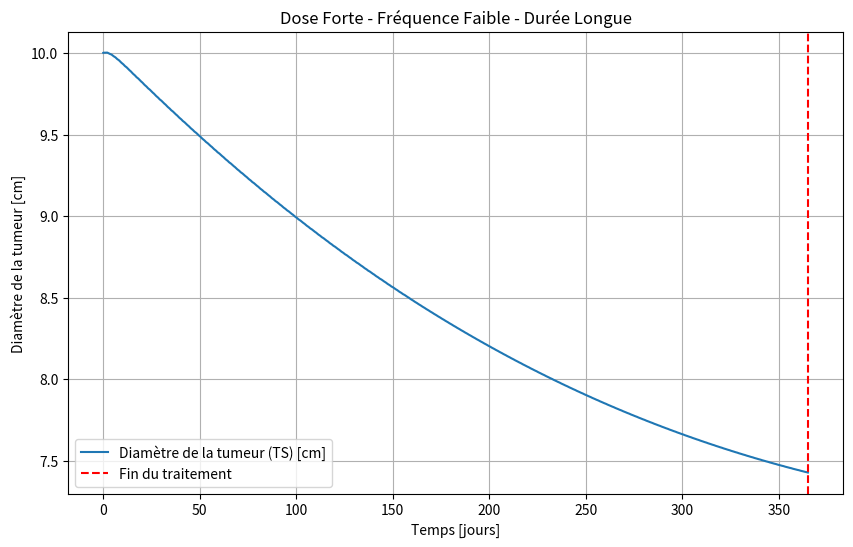
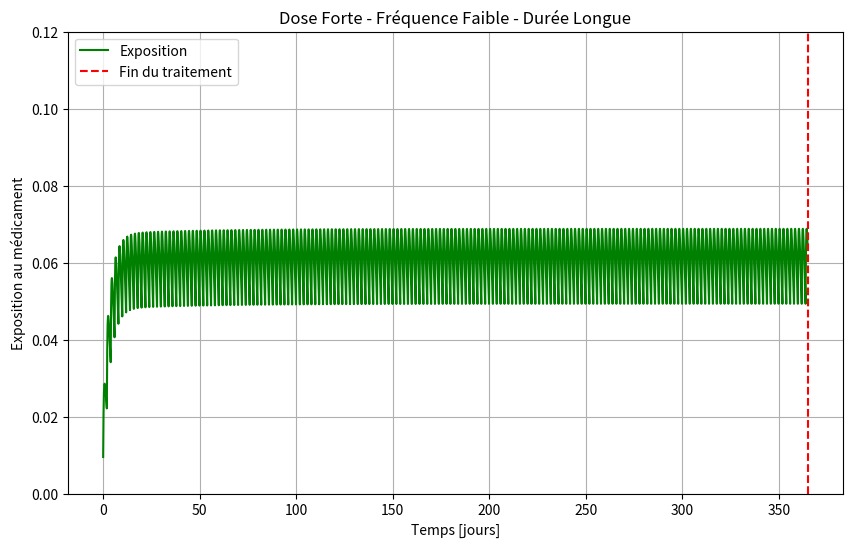

Here is the Python script that generated these plots, in order:
"""
Simulazione modello TGI con dosaggio orale multiplo semplice
PK a due compartimenti (orale)
PD log-kill con decadimento esponenziale della resistenza
Unità: giorni
TS = diametro del tumore [cm]
TS0 = 10 cm
Trattamento: 20 mg ogni 2 giorni per i primi 210 giorni
Simulazione totale: 365 giorni
Grafici: Tumor Diameter (TS) e Exposure (Cc)
"""

import numpy as np
from scipy.integrate import solve_ivp
import matplotlib.pyplot as plt

# -----------------------------
# 1. PARAMETRI (unità in giorni)
# -----------------------------
ka = 3.024
CL = 818.4
V1 = 2700
V2 = 774
Q = 16.512

kge = 0.001     # crescita tumorale esponenziale [1/d]
kkill = 0.1   # tasso killing farmaco [1/d]
lambda_res = 0.002 # decadimento efficacia (resistenza) [1/d]

TS0 = 10

# -----------------------------
# 2. DOSE E REGIME TERAPEUTICO
# -----------------------------
dose = 100
treatment_duration = 365
dose_interval = 2.0
dose_times = np.arange(0, treatment_duration+0.1, dose_interval)
sim_duration = 365

# -----------------------------
# 3. FUNZIONE ODE
# -----------------------------
def tgi_model(t, y, dose_active=True):
    A_gut, Ac, Ap, TS, timeSinceTrtStart = y
    k12 = Q / V1
    k21 = Q / V2

    dA_gut = -ka * A_gut
    dAc = ka * A_gut - k12*Ac - (CL/V1)*Ac + k21*Ap
    dAp = k12*Ac - k21*Ap

    EXPOSURE = Ac / V1

    dtimeSinceTrtStart = 1.0 if dose_active else 0.0
    K = kkill * EXPOSURE * np.exp(-lambda_res * timeSinceTrtStart) * np.exp(-0.1*TS) if dose_active else 0.0

    if TS > 1e12:
        dTS = 0
    elif TS < 0.08:
        dTS = -K * TS
    else:
        dTS = kge * TS - K * TS

    return [dA_gut, dAc, dAp, dTS, dtimeSinceTrtStart]

# -----------------------------
# 4. SIMULAZIONE STEP PER STEP CON DOSI
# -----------------------------
dt_step = 0.1
t_eval = np.arange(0, sim_duration+dt_step, dt_step)

A_gut = 0.0
Ac = 0.0
Ap = 0.0
TS = TS0
timeSinceTrtStart = 0.0

TS_list = []
EXPOSURE_list = []
t_list = []

dose_index = 0

for t in t_eval:
    if dose_index < len(dose_times) and abs(t - dose_times[dose_index]) < 1e-6:
        A_gut += dose
        dose_index += 1

    dose_active = t <= treatment_duration

    y_current = [A_gut, Ac, Ap, TS, timeSinceTrtStart]
    sol = solve_ivp(lambda t, y: tgi_model(t, y, dose_active=dose_active),
                    [0, dt_step], y_current, method='RK45', t_eval=[dt_step])
    A_gut, Ac, Ap, TS, timeSinceTrtStart = sol.y[:, -1]

    TS_list.append(TS)
    EXPOSURE_list.append(Ac / V1)
    t_list.append(t)

t_array = np.array(t_list)
TS_array = np.array(TS_list)
EXPOSURE_array = np.array(EXPOSURE_list)

# -----------------------------
# 5. GRAFICI
# -----------------------------
plt.figure(figsize=(10,6))
plt.plot(t_array, TS_array, label="Diamètre de la tumeur (TS) [cm]")
plt.axvline(x=treatment_duration, color='red', linestyle='--', label="Fin du traitement")
plt.xlabel("Temps [jours]")
plt.ylabel("Diamètre de la tumeur [cm]")
plt.title("Dose Forte - Fréquence Faible - Durée Longue")
plt.legend()
plt.grid(True)
plt.show(block=False)

plt.figure(figsize=(10,6))
plt.plot(t_array, EXPOSURE_array, label="Exposition", color='green')
plt.axvline(x=treatment_duration, color='red', linestyle='--', label="Fin du traitement")
plt.xlabel("Temps [jours]")
plt.ylabel("Exposition au médicament")
plt.ylim([0, 0.12])
plt.title("Dose Forte - Fréquence Faible - Durée Longue")
plt.legend()
plt.grid(True)
plt.show()
